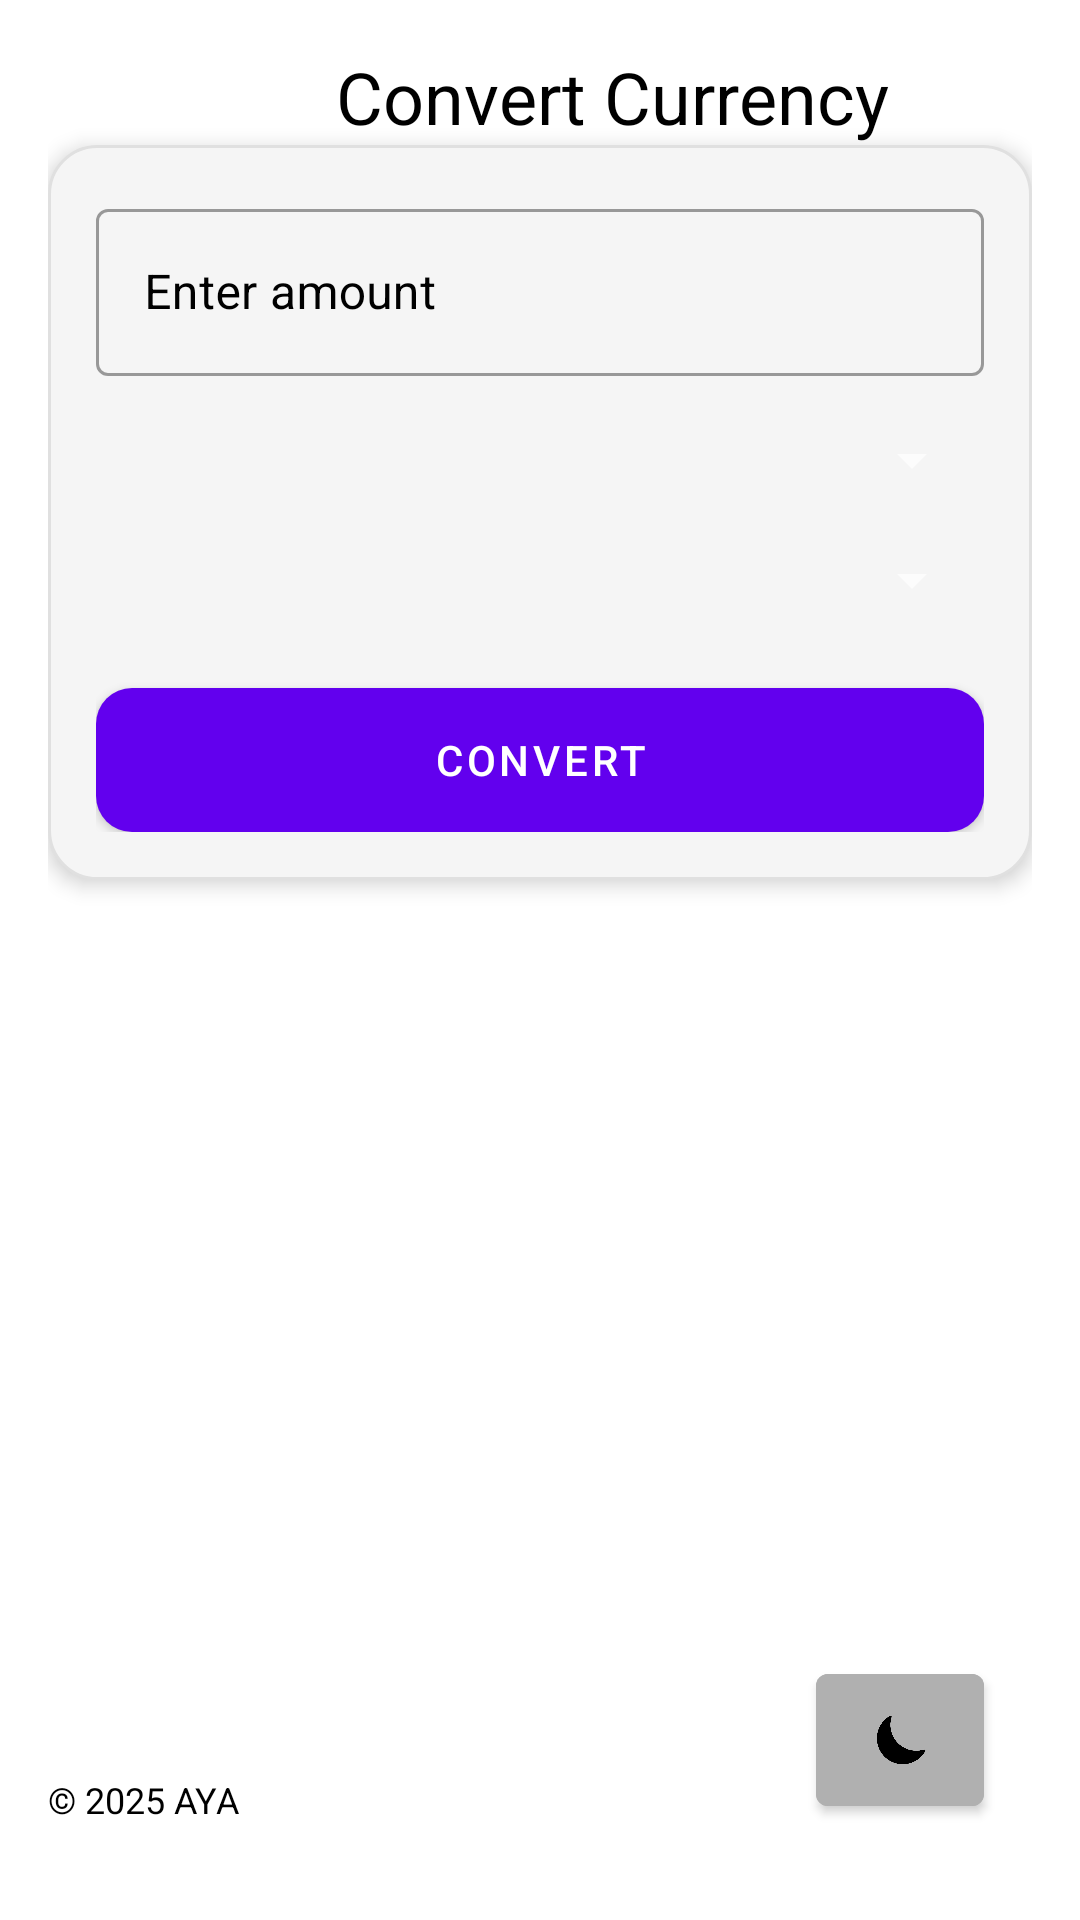

Layout XML and referenced resources for this Android screen:
<!-- AndroidManifest.xml: application theme Theme.CurrencyConverter -->
<!-- res/layout/activity_main.xml -->
<?xml version="1.0" encoding="utf-8"?>
<androidx.constraintlayout.widget.ConstraintLayout
    xmlns:android="http://schemas.android.com/apk/res/android"
    xmlns:app="http://schemas.android.com/apk/res-auto"
    android:layout_width="match_parent"
    android:layout_height="match_parent"
    android:background="@color/background"
    android:padding="16dp">

    <com.google.android.material.textview.MaterialTextView
        android:id="@+id/textViewTitle"
        android:layout_width="wrap_content"
        android:layout_height="wrap_content"
        android:layout_marginStart="96dp"
        android:text="@string/app_title"
        android:textAppearance="?attr/textAppearanceHeadline5"
        android:textColor="@color/on_background"
        app:layout_constraintStart_toStartOf="parent"
        app:layout_constraintTop_toTopOf="parent" />

    <androidx.constraintlayout.widget.ConstraintLayout
        android:id="@+id/cardContainer"
        android:layout_width="0dp"
        android:layout_height="wrap_content"
        android:background="@drawable/card_background"
        android:elevation="4dp"
        android:padding="16dp"
        app:layout_constraintTop_toBottomOf="@id/textViewTitle"
        app:layout_constraintStart_toStartOf="parent"
        app:layout_constraintEnd_toEndOf="parent">

        <com.google.android.material.textfield.TextInputLayout
            android:id="@+id/amountInputLayout"
            android:layout_width="0dp"
            android:layout_height="wrap_content"
            android:hint="@string/amount_hint"
            android:textColorHint="@color/on_background"
            app:layout_constraintTop_toTopOf="parent"
            app:layout_constraintStart_toStartOf="parent"
            app:layout_constraintEnd_toEndOf="parent"
            style="@style/Widget.MaterialComponents.TextInputLayout.OutlinedBox">

            <com.google.android.material.textfield.TextInputEditText
                android:id="@+id/editTextAmount"
                android:layout_width="match_parent"
                android:layout_height="wrap_content"
                android:inputType="numberDecimal"
                android:autofillHints="number"
                android:textColor="@color/on_background" />

        </com.google.android.material.textfield.TextInputLayout>

        <com.google.android.material.textfield.TextInputLayout
            android:id="@+id/fromCurrencyInputLayout"
            android:layout_width="0dp"
            android:layout_height="wrap_content"
            android:hint="@string/from_currency_label"
            android:textColorHint="@color/on_background"
            app:layout_constraintTop_toBottomOf="@id/amountInputLayout"
            app:layout_constraintStart_toStartOf="parent"
            app:layout_constraintEnd_toEndOf="parent"
            style="@style/Widget.MaterialComponents.TextInputLayout.OutlinedBox.Dense"
            android:layout_marginTop="16dp">

            <Spinner
                android:id="@+id/spinnerFromCurrency"
                android:layout_width="match_parent"
                android:layout_height="wrap_content"
                android:spinnerMode="dropdown" />

        </com.google.android.material.textfield.TextInputLayout>

        <com.google.android.material.textfield.TextInputLayout
            android:id="@+id/toCurrencyInputLayout"
            android:layout_width="0dp"
            android:layout_height="wrap_content"
            android:hint="@string/to_currency_label"
            android:textColorHint="@color/on_background"
            app:layout_constraintTop_toBottomOf="@id/fromCurrencyInputLayout"
            app:layout_constraintStart_toStartOf="parent"
            app:layout_constraintEnd_toEndOf="parent"
            style="@style/Widget.MaterialComponents.TextInputLayout.OutlinedBox.Dense"
            android:layout_marginTop="16dp">

            <Spinner
                android:id="@+id/spinnerToCurrency"
                android:layout_width="match_parent"
                android:layout_height="wrap_content"
                android:spinnerMode="dropdown" />

        </com.google.android.material.textfield.TextInputLayout>

        <com.google.android.material.button.MaterialButton
            android:id="@+id/buttonConvert"
            android:layout_width="0dp"
            android:layout_height="wrap_content"
            android:text="@string/convert_button"
            android:backgroundTint="@null"
            android:background="@drawable/rounded_button_background"
            app:rippleColor="@color/secondary"
            app:layout_constraintTop_toBottomOf="@id/toCurrencyInputLayout"
            app:layout_constraintStart_toStartOf="parent"
            app:layout_constraintEnd_toEndOf="parent"
            android:layout_marginTop="24dp"
            style="@style/Widget.MaterialComponents.Button" />

    </androidx.constraintlayout.widget.ConstraintLayout>

    <com.google.android.material.textview.MaterialTextView
        android:id="@+id/resultTextView"
        android:layout_width="0dp"
        android:layout_height="wrap_content"
        android:textColor="@color/on_background"
        android:textAppearance="?attr/textAppearanceBody1"
        app:layout_constraintTop_toBottomOf="@id/cardContainer"
        app:layout_constraintStart_toStartOf="parent"
        app:layout_constraintEnd_toEndOf="parent"
        android:layout_marginTop="24dp"
        android:gravity="center" />

    <com.google.android.material.textview.MaterialTextView
        android:id="@+id/copyrightTextView"
        android:layout_width="wrap_content"
        android:layout_height="wrap_content"
        android:text="@string/copyright"
        android:textColor="@color/on_background"
        android:textSize="12sp"
        app:layout_constraintBottom_toBottomOf="parent"
        app:layout_constraintStart_toStartOf="parent"
        android:layout_marginBottom="16dp" />

    <com.google.android.material.button.MaterialButton
        android:id="@+id/themeToggleButton"
        android:layout_width="56dp"
        android:layout_height="56dp"
        android:backgroundTint="@color/button_grey"
        android:gravity="center"
        app:icon="@drawable/moon"
        app:iconGravity="start"
        app:iconPadding="0dp"
        app:iconSize="24dp"
        app:iconTint="@color/theme_button_icon"
        app:rippleColor="@color/secondary"
        app:layout_constraintBottom_toBottomOf="parent"
        app:layout_constraintEnd_toEndOf="parent"
        android:layout_marginBottom="16dp"
        android:layout_marginEnd="16dp"
        style="@style/Widget.MaterialComponents.Button" />

</androidx.constraintlayout.widget.ConstraintLayout>
<!-- resources referenced by this layout -->
<resources>
  <color name="background">#FFFFFF</color>
  <color name="button_grey">#B0B0B0</color>
  <color name="on_background">#000000</color>
  <color name="secondary">#03DAC6</color>
  <color name="theme_button_icon">#000000</color>
  <!-- drawable card_background (drawable) -->
  <?xml version="1.0" encoding="utf-8"?>
  <shape xmlns:android="http://schemas.android.com/apk/res/android"
      android:shape="rectangle">
      <corners android:radius="16dp" />
      <solid android:color="@color/surface" />
      <stroke
          android:width="1dp"
          android:color="#E0E0E0" />
  </shape>
  <!-- drawable moon: png bitmap (drawable, 4481 bytes) -->
  <!-- drawable rounded_button_background (drawable) -->
  <?xml version="1.0" encoding="utf-8"?>
  <shape xmlns:android="http://schemas.android.com/apk/res/android"
      android:shape="rectangle">
      <corners android:radius="12dp" />
      <gradient
          android:startColor="@color/primary"
          android:endColor="@color/primary_variant"
          android:angle="45" />
  </shape>
  <string name="amount_hint">Enter amount</string>
  <string name="app_title">Convert Currency</string>
  <string name="convert_button">Convert</string>
  <string name="copyright">© 2025 AYA</string>
  <string name="from_currency_label">From Currency</string>
  <string name="to_currency_label">To Currency</string>
  <style name="Theme.CurrencyConverter" parent="Theme.MaterialComponents.NoActionBar">
          <item name="colorPrimary">@color/primary</item>
          <item name="colorPrimaryVariant">@color/primary_variant</item>
          <item name="colorSecondary">@color/secondary</item>
          <item name="colorOnPrimary">@color/on_primary</item>
          <item name="colorOnBackground">@color/on_background</item>
          <item name="colorOnSurface">@color/on_background</item>
          <item name="android:statusBarColor">@color/primary</item>
          <item name="android:windowBackground">@color/background</item>
          <item name="android:navigationBarColor">@color/background</item>
      </style>
  <color name="surface">#F5F5F5</color>
  <color name="primary">#6200EE</color>
  <color name="primary_variant">#3700B3</color>
  <color name="on_primary">#FFFFFF</color>
</resources>
